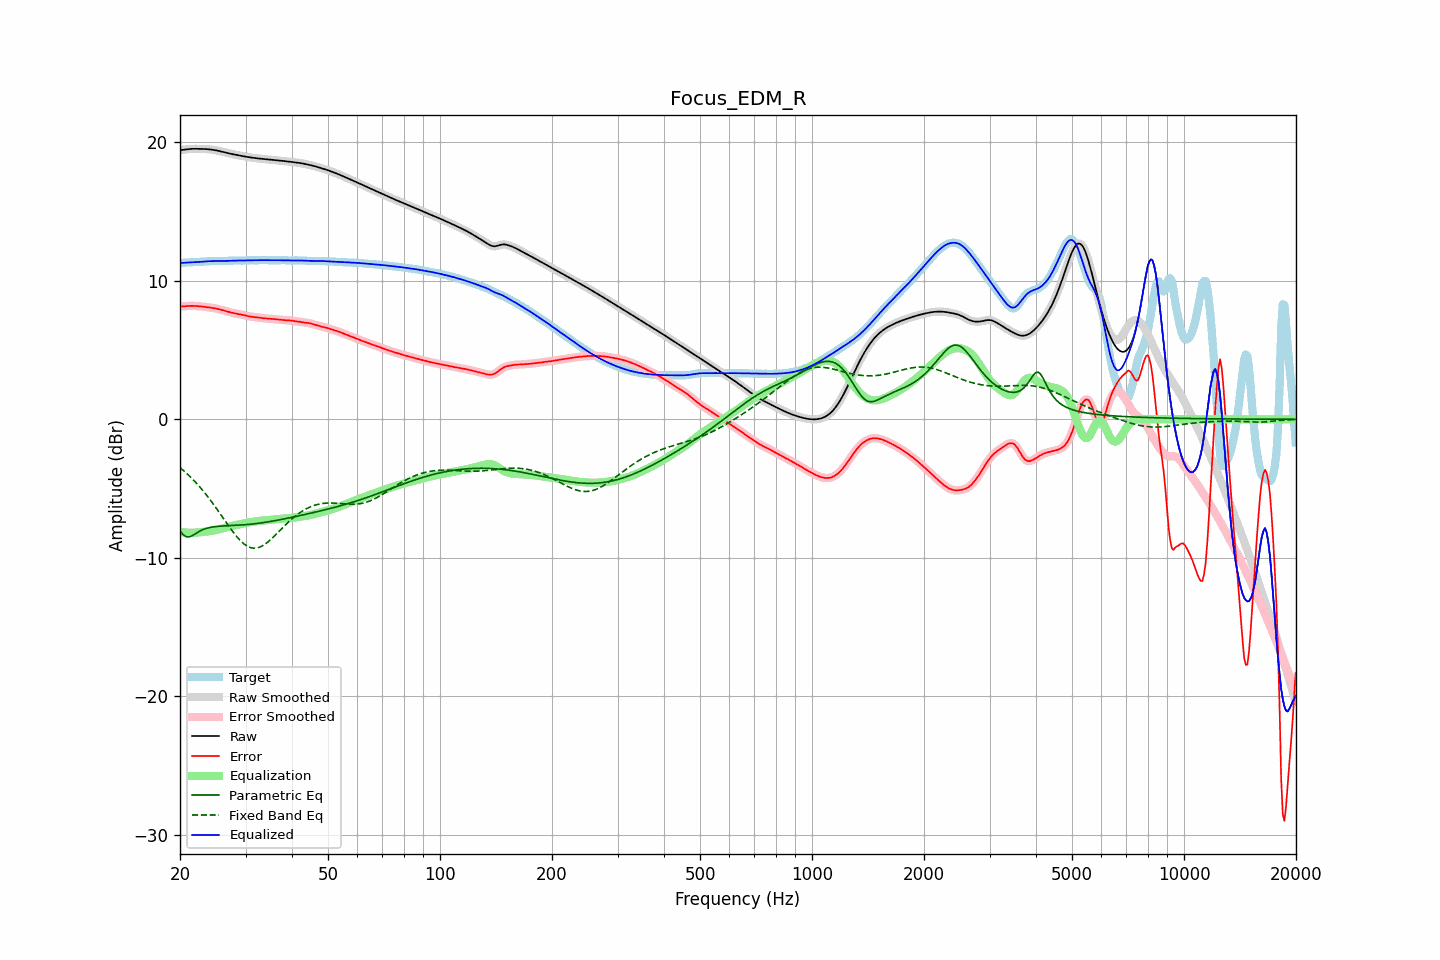

The file beside this chart, header and first rows:
frequency, raw, error, smoothed, error_smoothed, equalization, parametric_eq, fixed_band_eq, equalized_raw, equalized_smoothed, target
20.00, 19.43, 8.14, 19.42, 8.14, -8.14, -8.07, -3.49, 11.29, 11.29, 11.28
20.20, 19.44, 8.15, 19.44, 8.15, -8.15, -8.20, -3.59, 11.29, 11.29, 11.29
20.40, 19.45, 8.16, 19.46, 8.16, -8.16, -8.33, -3.68, 11.29, 11.30, 11.30
20.61, 19.47, 8.17, 19.47, 8.17, -8.17, -8.41, -3.79, 11.30, 11.30, 11.31
20.81, 19.49, 8.17, 19.49, 8.17, -8.18, -8.49, -3.89, 11.31, 11.31, 11.31
21.02, 19.50, 8.18, 19.50, 8.18, -8.18, -8.49, -4.00, 11.32, 11.32, 11.32
21.23, 19.51, 8.19, 19.51, 8.19, -8.18, -8.49, -4.11, 11.33, 11.33, 11.33
21.44, 19.52, 8.19, 19.52, 8.19, -8.19, -8.43, -4.22, 11.33, 11.33, 11.33
21.66, 19.52, 8.19, 19.52, 8.19, -8.18, -8.38, -4.34, 11.34, 11.34, 11.34
21.87, 19.52, 8.18, 19.52, 8.18, -8.18, -8.30, -4.46, 11.34, 11.34, 11.34
22.09, 19.52, 8.18, 19.52, 8.18, -8.18, -8.23, -4.58, 11.35, 11.35, 11.35
22.31, 19.52, 8.17, 19.52, 8.17, -8.17, -8.16, -4.71, 11.35, 11.35, 11.35
22.54, 19.52, 8.16, 19.52, 8.16, -8.16, -8.09, -4.84, 11.36, 11.36, 11.36
22.76, 19.52, 8.15, 19.52, 8.15, -8.15, -8.03, -4.98, 11.37, 11.37, 11.37
22.99, 19.52, 8.14, 19.52, 8.14, -8.14, -7.97, -5.11, 11.38, 11.38, 11.38
23.22, 19.51, 8.12, 19.51, 8.12, -8.12, -7.93, -5.25, 11.39, 11.39, 11.39
23.45, 19.51, 8.11, 19.51, 8.11, -8.11, -7.89, -5.40, 11.40, 11.40, 11.40
23.69, 19.50, 8.09, 19.50, 8.09, -8.09, -7.85, -5.54, 11.41, 11.41, 11.41
23.92, 19.49, 8.08, 19.49, 8.08, -8.08, -7.82, -5.69, 11.41, 11.41, 11.41
24.16, 19.48, 8.06, 19.48, 8.06, -8.06, -7.80, -5.85, 11.42, 11.42, 11.42
24.40, 19.46, 8.04, 19.46, 8.04, -8.04, -7.78, -6.00, 11.42, 11.42, 11.42
24.65, 19.44, 8.02, 19.44, 8.02, -8.02, -7.76, -6.16, 11.42, 11.42, 11.42
24.89, 19.42, 8.00, 19.42, 8.00, -8.00, -7.74, -6.32, 11.42, 11.42, 11.42
25.14, 19.40, 7.98, 19.40, 7.98, -7.98, -7.73, -6.48, 11.42, 11.42, 11.42
25.39, 19.37, 7.96, 19.37, 7.95, -7.95, -7.72, -6.65, 11.42, 11.42, 11.42
25.65, 19.35, 7.93, 19.35, 7.93, -7.92, -7.71, -6.82, 11.42, 11.42, 11.42
25.91, 19.32, 7.90, 19.32, 7.90, -7.89, -7.71, -6.98, 11.42, 11.42, 11.42
26.16, 19.29, 7.86, 19.29, 7.86, -7.86, -7.70, -7.15, 11.43, 11.43, 11.42
26.43, 19.26, 7.83, 19.26, 7.83, -7.83, -7.69, -7.32, 11.43, 11.43, 11.43
26.69, 19.23, 7.79, 19.23, 7.79, -7.80, -7.69, -7.48, 11.43, 11.43, 11.44
26.96, 19.20, 7.76, 19.20, 7.76, -7.76, -7.68, -7.65, 11.44, 11.44, 11.44
27.23, 19.18, 7.73, 19.18, 7.73, -7.73, -7.68, -7.81, 11.44, 11.44, 11.45
27.50, 19.15, 7.70, 19.15, 7.70, -7.70, -7.67, -7.97, 11.45, 11.45, 11.45
27.77, 19.13, 7.67, 19.13, 7.67, -7.68, -7.66, -8.13, 11.45, 11.45, 11.46
28.05, 19.11, 7.65, 19.11, 7.65, -7.65, -7.66, -8.28, 11.45, 11.45, 11.46
28.33, 19.08, 7.63, 19.08, 7.63, -7.63, -7.65, -8.42, 11.46, 11.46, 11.46
28.62, 19.06, 7.61, 19.06, 7.61, -7.61, -7.65, -8.56, 11.46, 11.46, 11.46
28.90, 19.04, 7.59, 19.04, 7.59, -7.58, -7.64, -8.69, 11.46, 11.46, 11.45
29.19, 19.02, 7.56, 19.02, 7.56, -7.56, -7.63, -8.81, 11.46, 11.46, 11.45
29.48, 19.00, 7.54, 19.00, 7.54, -7.53, -7.62, -8.91, 11.46, 11.46, 11.45
29.78, 18.97, 7.51, 18.97, 7.51, -7.51, -7.61, -9.01, 11.46, 11.46, 11.46
30.08, 18.95, 7.49, 18.95, 7.49, -7.48, -7.60, -9.09, 11.47, 11.47, 11.47
30.38, 18.93, 7.46, 18.93, 7.46, -7.46, -7.59, -9.17, 11.47, 11.47, 11.48
30.68, 18.91, 7.43, 18.91, 7.43, -7.44, -7.58, -9.22, 11.48, 11.48, 11.48
30.99, 18.90, 7.41, 18.90, 7.41, -7.42, -7.57, -9.27, 11.48, 11.48, 11.49
31.30, 18.88, 7.40, 18.88, 7.40, -7.40, -7.56, -9.29, 11.48, 11.48, 11.48
31.61, 18.86, 7.38, 18.86, 7.38, -7.38, -7.55, -9.30, 11.48, 11.48, 11.48
31.93, 18.85, 7.37, 18.85, 7.37, -7.37, -7.53, -9.30, 11.48, 11.48, 11.48
32.24, 18.84, 7.36, 18.84, 7.36, -7.35, -7.52, -9.28, 11.48, 11.48, 11.48
32.57, 18.82, 7.34, 18.82, 7.34, -7.34, -7.50, -9.25, 11.49, 11.48, 11.48
32.89, 18.81, 7.33, 18.81, 7.33, -7.33, -7.49, -9.21, 11.49, 11.49, 11.49
33.22, 18.80, 7.31, 18.80, 7.31, -7.31, -7.47, -9.15, 11.49, 11.49, 11.49
33.55, 18.79, 7.29, 18.79, 7.30, -7.30, -7.45, -9.08, 11.48, 11.48, 11.49
33.89, 18.78, 7.29, 18.78, 7.29, -7.29, -7.43, -9.00, 11.48, 11.48, 11.49
34.23, 18.77, 7.28, 18.77, 7.28, -7.28, -7.42, -8.92, 11.48, 11.48, 11.49
34.57, 18.75, 7.28, 18.75, 7.27, -7.27, -7.40, -8.82, 11.48, 11.48, 11.48
34.92, 18.74, 7.27, 18.74, 7.27, -7.26, -7.38, -8.72, 11.48, 11.48, 11.48
35.27, 18.73, 7.25, 18.73, 7.25, -7.25, -7.36, -8.61, 11.48, 11.48, 11.48
35.62, 18.72, 7.24, 18.72, 7.24, -7.24, -7.34, -8.50, 11.48, 11.48, 11.48
35.97, 18.71, 7.23, 18.71, 7.23, -7.23, -7.32, -8.39, 11.48, 11.48, 11.48
... 635 more rows
